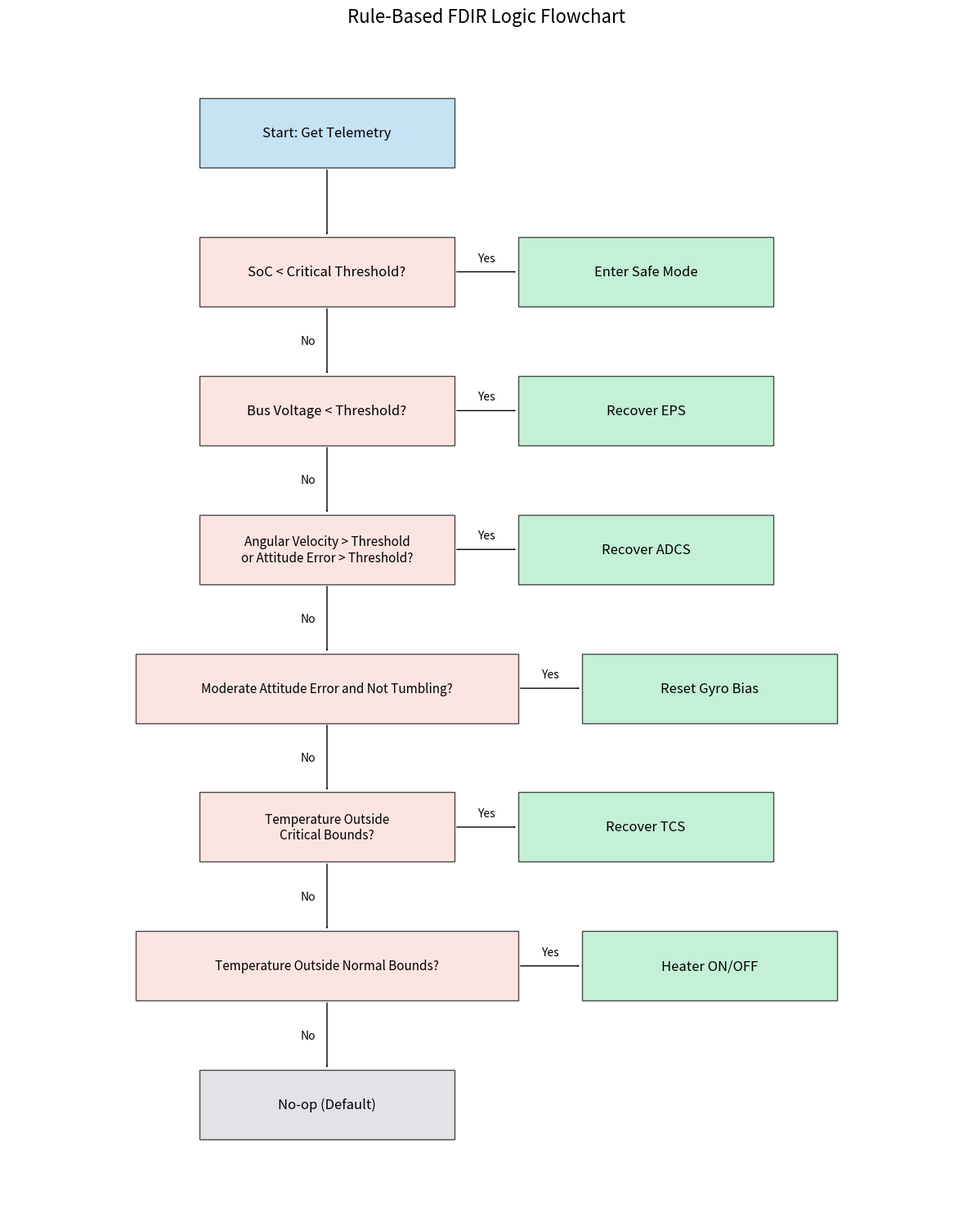
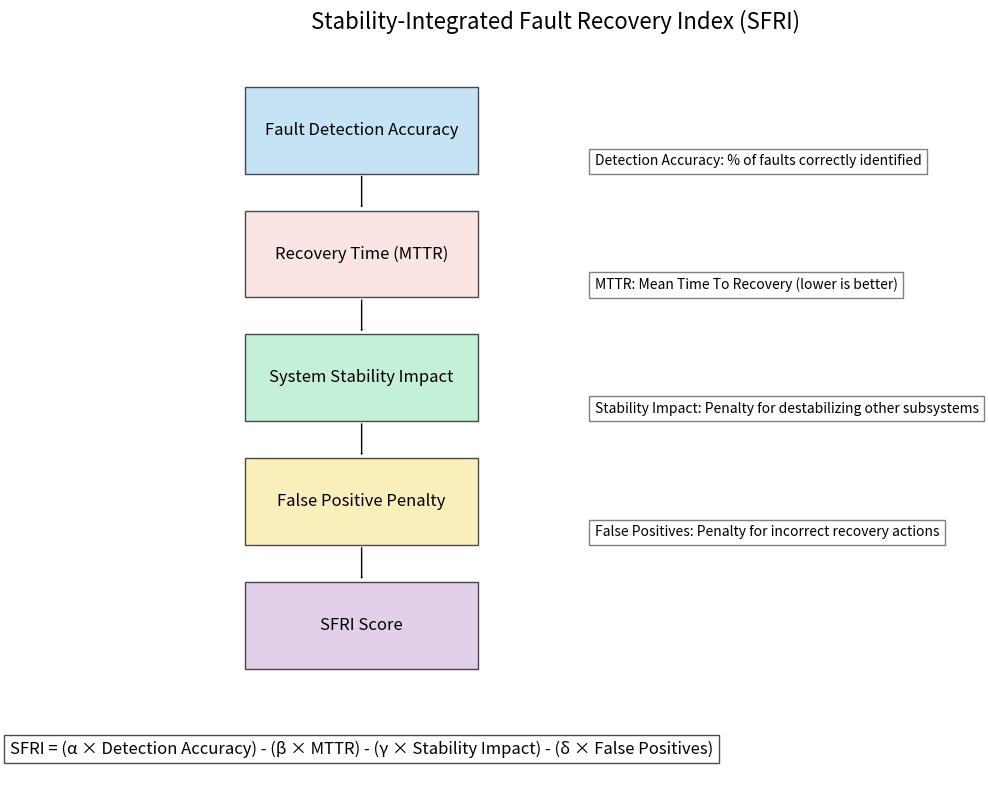

The script that saved these images, in order:
import os
import matplotlib.pyplot as plt
from matplotlib.patches import Rectangle, FancyArrowPatch

# --- Configuration ---
OUTPUT_DIR = "static/plots"

def create_rule_based_flowchart():
    """
    Create a flowchart visualizing the rule-based FDIR decision logic.
    """
    os.makedirs(OUTPUT_DIR, exist_ok=True)
    
    # Create the figure
    fig, ax = plt.subplots(figsize=(12, 15))
    
    # Define colors for different node types
    colors = {
        'start': '#AED6F1',  # Light blue
        'decision': '#FADBD8',  # Light red/pink
        'action': '#ABEBC6',  # Light green
        'end': '#D5D8DC'  # Light gray
    }
    
    # Starting point
    ax.add_patch(Rectangle((2, 12), 4, 1, facecolor=colors['start'], edgecolor='black', alpha=0.7))
    ax.text(4, 12.5, 'Start: Get Telemetry', ha='center', va='center', fontsize=12)
    
    # Mode Management Decision
    ax.add_patch(Rectangle((2, 10), 4, 1, facecolor=colors['decision'], edgecolor='black', alpha=0.7))
    ax.text(4, 10.5, 'SoC < Critical Threshold?', ha='center', va='center', fontsize=12)
    
    # Arrow from Start to Mode Management
    ax.add_patch(FancyArrowPatch((4, 12), (4, 11), arrowstyle='->', connectionstyle='arc3', color='black'))
    
    # Enter Safe Mode Action
    ax.add_patch(Rectangle((7, 10), 4, 1, facecolor=colors['action'], edgecolor='black', alpha=0.7))
    ax.text(9, 10.5, 'Enter Safe Mode', ha='center', va='center', fontsize=12)
    
    # Arrow for Yes path
    ax.add_patch(FancyArrowPatch((6, 10.5), (7, 10.5), arrowstyle='->', connectionstyle='arc3', color='black'))
    ax.text(6.5, 10.7, 'Yes', ha='center', va='center', fontsize=10)
    
    # EPS Check
    ax.add_patch(Rectangle((2, 8), 4, 1, facecolor=colors['decision'], edgecolor='black', alpha=0.7))
    ax.text(4, 8.5, 'Bus Voltage < Threshold?', ha='center', va='center', fontsize=12)
    
    # Arrow from SoC to EPS
    ax.add_patch(FancyArrowPatch((4, 10), (4, 9), arrowstyle='->', connectionstyle='arc3', color='black'))
    ax.text(3.7, 9.5, 'No', ha='center', va='center', fontsize=10)
    
    # Recover EPS Action
    ax.add_patch(Rectangle((7, 8), 4, 1, facecolor=colors['action'], edgecolor='black', alpha=0.7))
    ax.text(9, 8.5, 'Recover EPS', ha='center', va='center', fontsize=12)
    
    # Arrow for Yes path
    ax.add_patch(FancyArrowPatch((6, 8.5), (7, 8.5), arrowstyle='->', connectionstyle='arc3', color='black'))
    ax.text(6.5, 8.7, 'Yes', ha='center', va='center', fontsize=10)
    
    # ADCS Check - Tumbling
    ax.add_patch(Rectangle((2, 6), 4, 1, facecolor=colors['decision'], edgecolor='black', alpha=0.7))
    ax.text(4, 6.5, 'Angular Velocity > Threshold\nor Attitude Error > Threshold?', ha='center', va='center', fontsize=11)
    
    # Arrow from EPS to ADCS
    ax.add_patch(FancyArrowPatch((4, 8), (4, 7), arrowstyle='->', connectionstyle='arc3', color='black'))
    ax.text(3.7, 7.5, 'No', ha='center', va='center', fontsize=10)
    
    # Recover ADCS Action
    ax.add_patch(Rectangle((7, 6), 4, 1, facecolor=colors['action'], edgecolor='black', alpha=0.7))
    ax.text(9, 6.5, 'Recover ADCS', ha='center', va='center', fontsize=12)
    
    # Arrow for Yes path
    ax.add_patch(FancyArrowPatch((6, 6.5), (7, 6.5), arrowstyle='->', connectionstyle='arc3', color='black'))
    ax.text(6.5, 6.7, 'Yes', ha='center', va='center', fontsize=10)
    
    # ADCS Gyro Check
    ax.add_patch(Rectangle((1, 4), 6, 1, facecolor=colors['decision'], edgecolor='black', alpha=0.7))
    ax.text(4, 4.5, 'Moderate Attitude Error and Not Tumbling?', ha='center', va='center', fontsize=11)
    
    # Arrow from ADCS to Gyro Check
    ax.add_patch(FancyArrowPatch((4, 6), (4, 5), arrowstyle='->', connectionstyle='arc3', color='black'))
    ax.text(3.7, 5.5, 'No', ha='center', va='center', fontsize=10)
    
    # Reset Gyro Bias Action
    ax.add_patch(Rectangle((8, 4), 4, 1, facecolor=colors['action'], edgecolor='black', alpha=0.7))
    ax.text(10, 4.5, 'Reset Gyro Bias', ha='center', va='center', fontsize=12)
    
    # Arrow for Yes path
    ax.add_patch(FancyArrowPatch((7, 4.5), (8, 4.5), arrowstyle='->', connectionstyle='arc3', color='black'))
    ax.text(7.5, 4.7, 'Yes', ha='center', va='center', fontsize=10)
    
    # TCS Critical Check
    ax.add_patch(Rectangle((2, 2), 4, 1, facecolor=colors['decision'], edgecolor='black', alpha=0.7))
    ax.text(4, 2.5, 'Temperature Outside\nCritical Bounds?', ha='center', va='center', fontsize=11)
    
    # Arrow from Gyro to TCS
    ax.add_patch(FancyArrowPatch((4, 4), (4, 3), arrowstyle='->', connectionstyle='arc3', color='black'))
    ax.text(3.7, 3.5, 'No', ha='center', va='center', fontsize=10)
    
    # Recover TCS Action
    ax.add_patch(Rectangle((7, 2), 4, 1, facecolor=colors['action'], edgecolor='black', alpha=0.7))
    ax.text(9, 2.5, 'Recover TCS', ha='center', va='center', fontsize=12)
    
    # Arrow for Yes path
    ax.add_patch(FancyArrowPatch((6, 2.5), (7, 2.5), arrowstyle='->', connectionstyle='arc3', color='black'))
    ax.text(6.5, 2.7, 'Yes', ha='center', va='center', fontsize=10)
    
    # TCS Heater Control
    ax.add_patch(Rectangle((1, 0), 6, 1, facecolor=colors['decision'], edgecolor='black', alpha=0.7))
    ax.text(4, 0.5, 'Temperature Outside Normal Bounds?', ha='center', va='center', fontsize=11)
    
    # Arrow from TCS Critical to Heater
    ax.add_patch(FancyArrowPatch((4, 2), (4, 1), arrowstyle='->', connectionstyle='arc3', color='black'))
    ax.text(3.7, 1.5, 'No', ha='center', va='center', fontsize=10)
    
    # Heater Action
    ax.add_patch(Rectangle((8, 0), 4, 1, facecolor=colors['action'], edgecolor='black', alpha=0.7))
    ax.text(10, 0.5, 'Heater ON/OFF', ha='center', va='center', fontsize=12)
    
    # Arrow for Yes path
    ax.add_patch(FancyArrowPatch((7, 0.5), (8, 0.5), arrowstyle='->', connectionstyle='arc3', color='black'))
    ax.text(7.5, 0.7, 'Yes', ha='center', va='center', fontsize=10)
    
    # Default No-op
    ax.add_patch(Rectangle((2, -2), 4, 1, facecolor=colors['end'], edgecolor='black', alpha=0.7))
    ax.text(4, -1.5, 'No-op (Default)', ha='center', va='center', fontsize=12)
    
    # Arrow from Heater to No-op
    ax.add_patch(FancyArrowPatch((4, 0), (4, -1), arrowstyle='->', connectionstyle='arc3', color='black'))
    ax.text(3.7, -0.5, 'No', ha='center', va='center', fontsize=10)
    
    # Set up the plot
    ax.set_xlim(-1, 14)
    ax.set_ylim(-3, 14)
    ax.set_title('Rule-Based FDIR Logic Flowchart', fontsize=16)
    ax.axis('off')
    
    # Save the figure
    plt.tight_layout()
    plt.savefig(os.path.join(OUTPUT_DIR, 'rule_based_flowchart.png'), dpi=300, bbox_inches='tight')
    plt.close()
    
    print(f"Saved Rule-Based FDIR flowchart to {os.path.join(OUTPUT_DIR, 'rule_based_flowchart.png')}")

def create_sfri_diagram():
    """
    Create a diagram explaining the new SFRI (Stability-Integrated Fault Recovery Index) metric.
    """
    os.makedirs(OUTPUT_DIR, exist_ok=True)
    
    # Create the figure
    fig, ax = plt.subplots(figsize=(10, 8))
    
    # Component boxes
    components = [
        ('Fault Detection Accuracy', 0.5, 0.85, '#AED6F1'),
        ('Recovery Time (MTTR)', 0.5, 0.65, '#FADBD8'),
        ('System Stability Impact', 0.5, 0.45, '#ABEBC6'),
        ('False Positive Penalty', 0.5, 0.25, '#F9E79F'),
        ('SFRI Score', 0.5, 0.05, '#D7BDE2')
    ]
    
    # Draw components
    for name, x, y, color in components:
        ax.add_patch(Rectangle((x-0.3, y-0.07), 0.6, 0.14, facecolor=color, edgecolor='black', alpha=0.7))
        ax.text(x, y, name, ha='center', va='center', fontsize=12)
    
    # Draw arrows connecting components
    for i in range(len(components) - 1):
        ax.add_patch(FancyArrowPatch(
            (components[i][1], components[i][2] - 0.07),
            (components[i+1][1], components[i+1][2] + 0.07),
            arrowstyle='->',
            connectionstyle='arc3',
            color='black'
        ))
    
    # Add formula
    formula = "SFRI = (α × Detection Accuracy) - (β × MTTR) - (γ × Stability Impact) - (δ × False Positives)"
    ax.text(0.5, -0.15, formula, ha='center', va='center', fontsize=12, bbox=dict(facecolor='white', alpha=0.7))
    
    # Add explanations
    explanations = [
        "Detection Accuracy: % of faults correctly identified",
        "MTTR: Mean Time To Recovery (lower is better)",
        "Stability Impact: Penalty for destabilizing other subsystems",
        "False Positives: Penalty for incorrect recovery actions"
    ]
    
    for i, exp in enumerate(explanations):
        ax.text(1.1, 0.8 - i*0.2, exp, ha='left', va='center', fontsize=10, bbox=dict(facecolor='white', alpha=0.5))
    
    # Set up the plot
    ax.set_xlim(0, 2)
    ax.set_ylim(-0.2, 1)
    ax.set_title('Stability-Integrated Fault Recovery Index (SFRI)', fontsize=16)
    ax.axis('off')
    
    # Save the figure
    plt.tight_layout()
    plt.savefig(os.path.join(OUTPUT_DIR, 'sfri_metric.png'), dpi=300, bbox_inches='tight')
    plt.close()
    
    print(f"Saved SFRI metric diagram to {os.path.join(OUTPUT_DIR, 'sfri_metric.png')}")

def main():
    """Main function to generate all flowcharts."""
    print("--- Generating Flowcharts ---")
    
    # Create rule-based FDIR flowchart
    create_rule_based_flowchart()
    
    # Create SFRI metric diagram
    create_sfri_diagram()
    
    print("--- Flowchart Generation Complete ---")

if __name__ == "__main__":
    main() 
